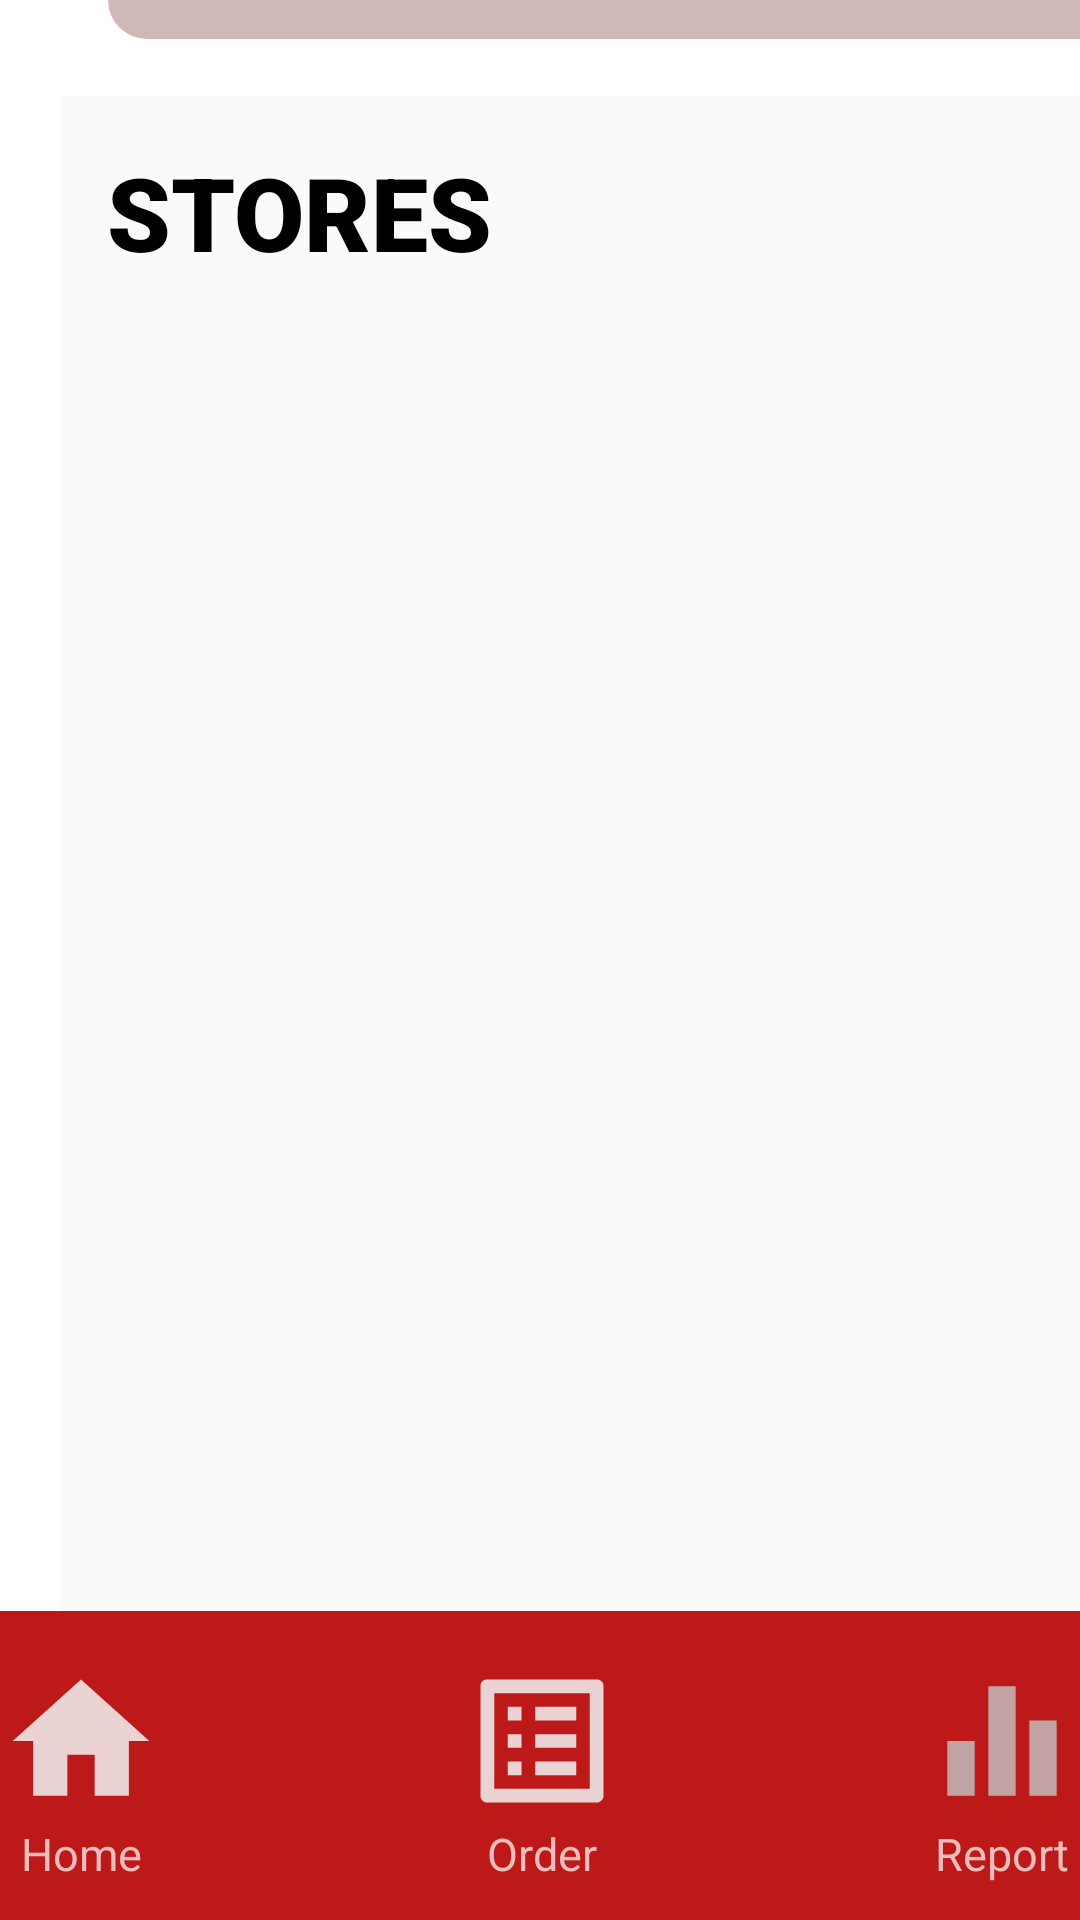

Reconstruct the res/layout file that produces this screen, plus the resources it refers to.
<!-- AndroidManifest.xml: application theme Theme.FoodSpartan -->
<!-- res/layout/activity_main.xml -->
<?xml version="1.0" encoding="utf-8"?>
<androidx.constraintlayout.widget.ConstraintLayout xmlns:android="http://schemas.android.com/apk/res/android"
    xmlns:app="http://schemas.android.com/apk/res-auto"
    xmlns:tools="http://schemas.android.com/tools"
    android:id="@+id/main"
    android:layout_width="match_parent"
    android:layout_height="match_parent"
    tools:context=".activity.MainActivity">

    <ScrollView
        android:id="@+id/scrollview"
        android:layout_width="492dp"
        android:layout_height="957dp"
        android:background="#FFFFFF"
        android:paddingStart="20dp"
        android:paddingEnd="20dp"
        app:layout_constraintBottom_toBottomOf="parent"
        app:layout_constraintEnd_toEndOf="parent"
        app:layout_constraintHorizontal_bias="0.0"
        app:layout_constraintStart_toStartOf="parent"
        app:layout_constraintTop_toTopOf="parent">


        <LinearLayout
            android:layout_width="match_parent"
            android:layout_height="wrap_content"
            android:layout_margin="0dp"
            android:orientation="vertical"
            android:paddingBottom="30dp">

            <androidx.constraintlayout.widget.ConstraintLayout
                android:layout_width="match_parent"
                android:layout_height="190dp">

                <View
                    android:id="@+id/your_view_id"
                    android:layout_width="match_parent"
                    android:layout_height="match_parent"
                    android:background="@android:color/transparent"
                    app:layout_constraintStart_toStartOf="parent"
                    app:layout_constraintTop_toTopOf="parent" />

                <EditText
                    android:id="@+id/editTextTextPersonName"
                    android:layout_width="424dp"
                    android:layout_height="65dp"
                    android:layout_marginStart="16dp"
                    android:layout_marginTop="4dp"
                    android:layout_marginEnd="16dp"
                    android:autofillHints="search"
                    android:background="@drawable/search_background"
                    android:drawableStart="@android:drawable/ic_menu_search"
                    android:drawablePadding="10dp"
                    android:ems="10"
                    android:fontFamily="sans-serif-light"
                    android:hint="@string/find_your_food"
                    android:inputType="textPersonName"
                    android:padding="10dp"
                    android:textSize="24sp"
                    android:textStyle="bold|italic"
                    app:layout_constraintEnd_toEndOf="parent"
                    app:layout_constraintHorizontal_bias="0.0"
                    app:layout_constraintStart_toStartOf="parent"
                    app:layout_constraintTop_toBottomOf="@+id/textView4" />

                <TextView
                    android:id="@+id/textView5"
                    android:layout_width="263dp"
                    android:layout_height="52dp"
                    android:layout_marginStart="5dp"
                    android:fontFamily="sans-serif-condensed"
                    android:text="Good Day, Spartan!"
                    android:textColor="#FFBD1919"
                    android:textSize="34sp"
                    android:textStyle="bold"
                    app:layout_constraintBottom_toTopOf="@+id/textView4"
                    app:layout_constraintStart_toStartOf="parent"
                    app:layout_constraintTop_toTopOf="parent" />

                <TextView
                    android:id="@+id/textView4"
                    android:layout_width="234dp"
                    android:layout_height="50dp"
                    android:layout_marginStart="25dp"
                    android:layout_marginBottom="5dp"
                    android:fontFamily="sans-serif-condensed"
                    android:text="@string/time_to_feast"
                    android:textColor="@color/black"
                    android:textSize="34sp"
                    android:textStyle="bold"
                    app:layout_constraintBottom_toTopOf="@+id/editTextTextPersonName"
                    app:layout_constraintStart_toStartOf="parent"
                    app:layout_constraintTop_toBottomOf="@+id/textView5" />

            </androidx.constraintlayout.widget.ConstraintLayout>

            <androidx.constraintlayout.widget.ConstraintLayout
                android:id="@+id/cart"
                android:layout_width="550dp"
                android:layout_height="661dp"
                android:background="#FAFAFA">

                <TextView
                    android:id="@+id/textView6"
                    android:layout_width="wrap_content"
                    android:layout_height="wrap_content"
                    android:layout_marginStart="6dp"
                    android:layout_marginTop="16dp"
                    android:layout_marginEnd="326dp"
                    android:fontFamily="sans-serif-black"
                    android:text="@string/stores"
                    android:textAppearance="@style/TextAppearance.AppCompat.Medium"
                    android:textColor="#000000"
                    android:textSize="34sp"
                    android:textStyle="bold"
                    app:layout_constraintEnd_toEndOf="parent"
                    app:layout_constraintHorizontal_bias="0.109"
                    app:layout_constraintStart_toStartOf="parent"
                    app:layout_constraintTop_toTopOf="parent" />

                <androidx.recyclerview.widget.RecyclerView
                    android:id="@+id/recyclerView"
                    android:layout_width="426dp"
                    android:layout_height="592dp"
                    android:layout_marginTop="15dp"
                    android:layout_marginEnd="132dp"
                    android:clipToPadding="false"
                    android:paddingStart="22dp"
                    android:paddingEnd="22dp"
                    android:paddingBottom="20dp"
                    app:layout_constraintBottom_toBottomOf="parent"
                    app:layout_constraintEnd_toEndOf="parent"
                    app:layout_constraintTop_toTopOf="parent"
                    app:layout_constraintVertical_bias="1.0">

                </androidx.recyclerview.widget.RecyclerView>
            </androidx.constraintlayout.widget.ConstraintLayout>
        </LinearLayout>
    </ScrollView>

    <androidx.coordinatorlayout.widget.CoordinatorLayout
        android:layout_width="495dp"
        android:layout_height="wrap_content"
        app:layout_constraintBottom_toBottomOf="parent"
        app:layout_constraintEnd_toEndOf="parent"
        app:layout_constraintStart_toStartOf="parent">

        <com.google.android.material.bottomappbar.BottomAppBar
            android:id="@+id/app_bar"
            android:layout_width="match_parent"
            android:layout_height="103dp"
            android:layout_gravity="bottom"
            android:backgroundTint="#FFBD1919"
            app:fabCradleMargin="8dp"
            app:fabCradleRoundedCornerRadius="50dp"
            app:fabCradleVerticalOffset="10dp">

        </com.google.android.material.bottomappbar.BottomAppBar>
        <LinearLayout
            android:layout_width="460dp"
            android:layout_height="71dp"
            android:baselineAligned="false"
            app:layout_anchor="@+id/app_bar"
            app:layout_anchorGravity="center">

            <LinearLayout
                android:id="@+id/home"
                android:layout_width="400dp"
                android:layout_height="75dp"
                android:layout_weight="0.2"
                android:orientation="vertical">

                <ImageView
                    android:id="@+id/hom"
                    android:layout_width="match_parent"
                    android:layout_height="0dp"
                    android:layout_weight=".8"
                    android:contentDescription="@string/home"
                    app:srcCompat="@drawable/ic_baseline_home_24"
                    tools:ignore="NestedWeights" />

                <TextView
                    android:id="@+id/ho"
                    android:layout_width="match_parent"
                    android:layout_height="wrap_content"
                    android:text="@string/hom"
                    android:textAlignment="center"
                    android:textColor="#F1BCBC"
                    android:textSize="15sp" />
            </LinearLayout>

            <LinearLayout
                android:id="@+id/order"
                android:layout_width="400dp"
                android:layout_height="75dp"
                android:layout_weight="0.2"
                android:orientation="vertical">

                <ImageView
                    android:id="@+id/orde"
                    android:layout_width="match_parent"
                    android:layout_height="0dp"
                    android:layout_weight=".8"
                    android:contentDescription="@string/order"
                    app:srcCompat="@drawable/staus"
                    tools:ignore="NestedWeights" />

                <TextView
                    android:id="@+id/ord"
                    android:layout_width="match_parent"
                    android:layout_height="wrap_content"
                    android:text="@string/order"
                    android:textAlignment="center"
                    android:textColor="#F1BCBC"
                    android:textSize="15sp" />
            </LinearLayout>


            <LinearLayout
                android:id="@+id/account"
                android:layout_width="400dp"
                android:layout_height="75dp"
                android:layout_weight="0.2"
                android:orientation="vertical">

                <ImageView
                    android:id="@+id/accoun"
                    android:layout_width="match_parent"
                    android:layout_height="0dp"
                    android:layout_weight=".9"
                    android:contentDescription="@string/account"
                    app:srcCompat="@drawable/ic_baseline_equalizer_24"
                    tools:ignore="NestedWeights" />

                <TextView
                    android:id="@+id/textView9"
                    android:layout_width="match_parent"
                    android:layout_height="wrap_content"
                    android:text="Report"
                    android:textAlignment="center"
                    android:textColor="#F1BCBC"
                    android:textSize="15sp" />
            </LinearLayout>
        </LinearLayout>
    </androidx.coordinatorlayout.widget.CoordinatorLayout>
</androidx.constraintlayout.widget.ConstraintLayout>
<!-- resources referenced by this layout -->
<resources>
  <color name="black">#FF000000</color>
  <!-- drawable ic_baseline_equalizer_24 (drawable) -->
  <vector android:height="24dp" android:tint="#C1A3A3"
      android:viewportHeight="24" android:viewportWidth="24"
      android:width="24dp" xmlns:android="http://schemas.android.com/apk/res/android">
      <path android:fillColor="@android:color/white" android:pathData="M10,20h4L14,4h-4v16zM4,20h4v-8L4,12v8zM16,9v11h4L20,9h-4z"/>
  </vector>
  <!-- drawable ic_baseline_home_24 (drawable) -->
  <vector android:height="24dp" android:tint="#ECD3D3"
      android:viewportHeight="24" android:viewportWidth="24"
      android:width="24dp" xmlns:android="http://schemas.android.com/apk/res/android">
      <path android:fillColor="@android:color/white" android:pathData="M10,20v-6h4v6h5v-8h3L12,3 2,12h3v8z"/>
  </vector>
  <!-- drawable search_background (drawable) -->
  <?xml version="1.0" encoding="utf-8"?>
  <selector xmlns:android="http://schemas.android.com/apk/res/android">
  <item>
      <shape>
          <solid android:color="#D1B8B8"/>
          <corners android:radius="13sp"/>
      </shape>
  </item>
  </selector>
  <!-- drawable staus (drawable) -->
  <vector android:autoMirrored="true" android:height="24dp"
      android:tint="#ECD3D3" android:viewportHeight="24"
      android:viewportWidth="24" android:width="24dp" xmlns:android="http://schemas.android.com/apk/res/android">
      <path android:fillColor="@android:color/white" android:pathData="M19,5v14L5,19L5,5h14m1.1,-2L3.9,3c-0.5,0 -0.9,0.4 -0.9,0.9v16.2c0,0.4 0.4,0.9 0.9,0.9h16.2c0.4,0 0.9,-0.5 0.9,-0.9L21,3.9c0,-0.5 -0.5,-0.9 -0.9,-0.9zM11,7h6v2h-6L11,7zM11,11h6v2h-6v-2zM11,15h6v2h-6zM7,7h2v2L7,9zM7,11h2v2L7,13zM7,15h2v2L7,17z"/>
  </vector>
  <string name="account">Account</string>
  <string name="find_your_food">Find Your Food</string>
  <string name="hom">Home</string>
  <string name="home">home</string>
  <string name="order">Order</string>
  <string name="stores">STORES</string>
  <string name="time_to_feast">Time to Feast!</string>
  <style name="Theme.FoodSpartan" parent="Theme.MaterialComponents.DayNight.NoActionBar">
          
          <item name="colorPrimary">#FFBD1919</item>
          <item name="colorPrimaryVariant">#03100F0F</item>
          <item name="colorOnPrimary">@color/white</item>
          
          <item name="colorSecondary">@color/black</item>
          <item name="colorSecondaryVariant">@color/black</item>
          <item name="colorOnSecondary">@color/black</item>
          
          <item name="android:statusBarColor">?attr/colorPrimaryVariant</item>
          
      </style>
  <color name="white">#FFFFFFFF</color>
</resources>
